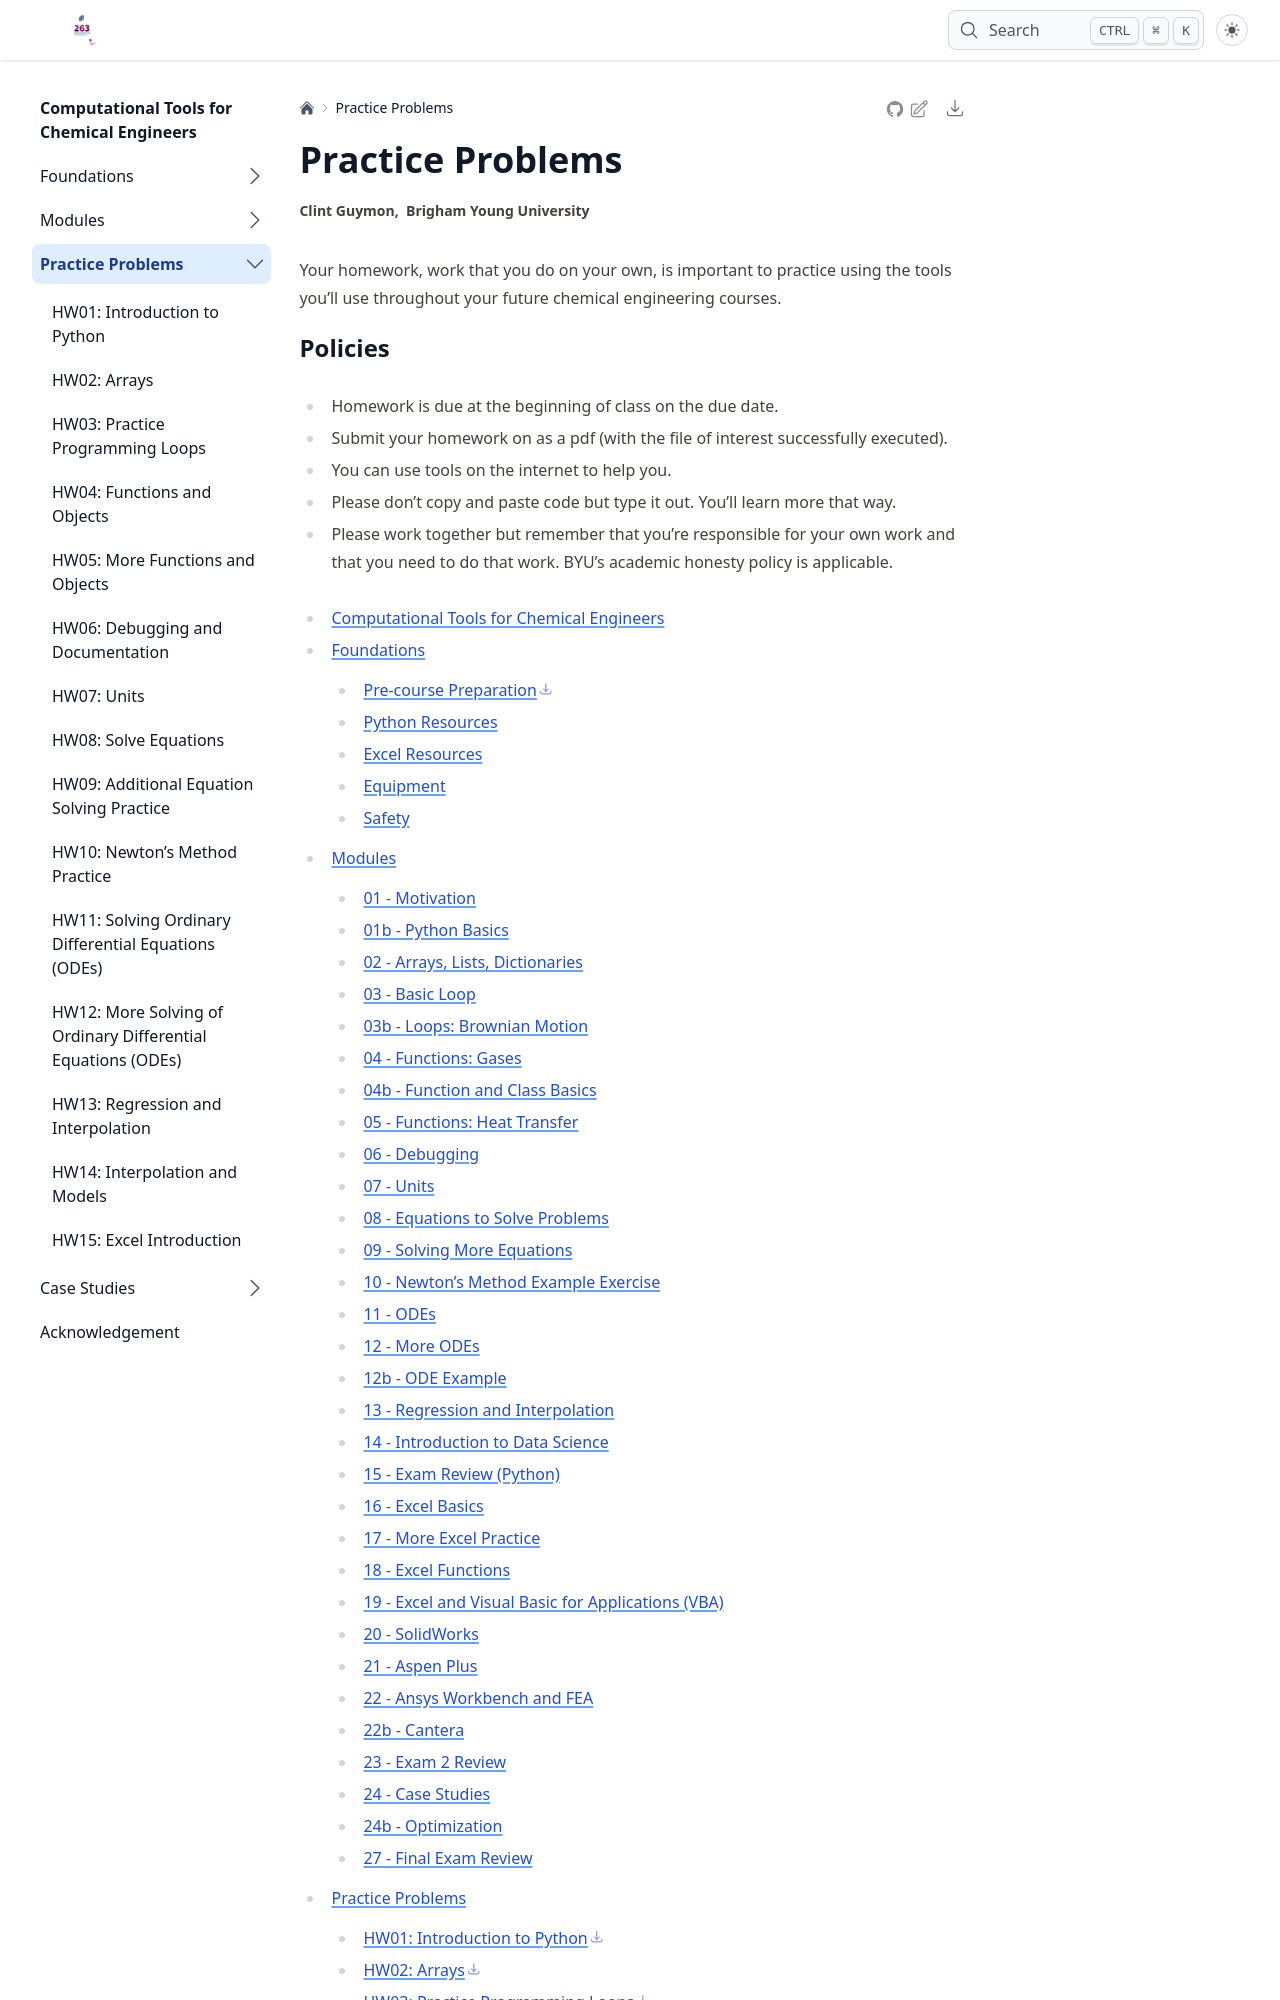

repository: clint-bg/comptools · page: homework/index.html · generator: jekyll

# Practice Problems
Your homework, work that you do on your own, is important to practice using the tools you'll use throughout your future chemical engineering courses. 

## Policies
- Homework is due at the beginning of class on the due date.
- Submit your homework on Canvas as a pdf (with the file of interest successfully executed).
- You can use tools on the internet to help you.
- Please don't copy and paste code but type it out.  You'll learn more th
